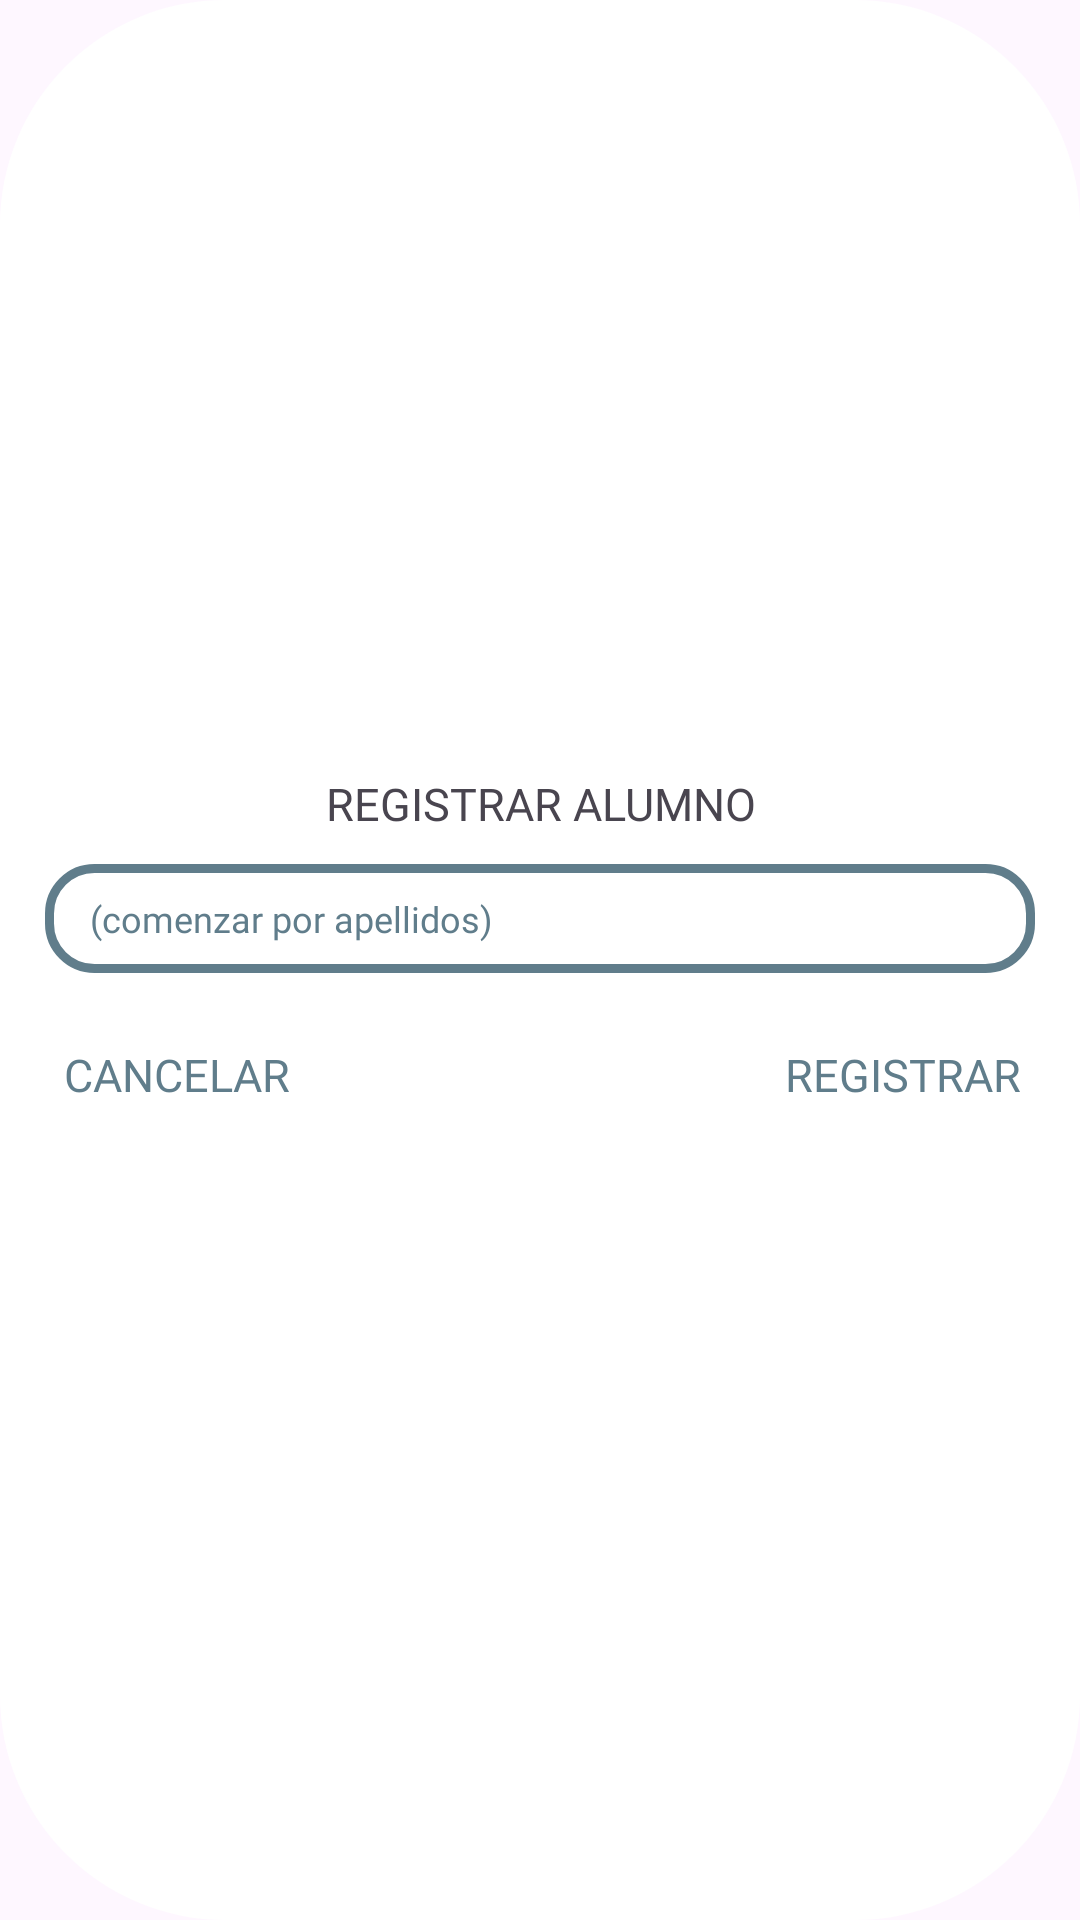

Android layout source for this screen:
<!-- AndroidManifest.xml: application theme Theme.ARSE -->
<!-- res/layout/ventana_crear_alumno.xml -->
<?xml version="1.0" encoding="utf-8"?>
<LinearLayout xmlns:android="http://schemas.android.com/apk/res/android"
    android:padding="15dp"
    android:background="@drawable/fondo_dialog"
    android:layout_width="match_parent"
    android:layout_height="wrap_content"
    android:orientation="vertical"
    android:gravity="center">

    <TextView
        android:text="@string/registrar_alumno"
        android:textSize="15sp"
        android:fontFamily="@font/montserrat_extra_bold_italic"
        android:textAlignment="center"
        android:layout_width="match_parent"
        android:layout_height="wrap_content"/>

    <EditText
        android:id="@+id/etRegistrarAlumno"
        android:background="@drawable/fondo_escribir"
        android:textColor="@drawable/texto_edit_text"
        android:hint="@string/comenzar_por_apellidos"
        android:fontFamily="@font/montserrat_semi_bold"
        android:textColorHint="@color/grisPalidoOscuro"
        android:textSize="12sp"
        android:paddingHorizontal="15dp"
        android:singleLine="true"
        android:maxLines="1"
        android:paddingVertical="10dp"
        android:layout_marginVertical="10dp"
        android:scrollHorizontally="true"
        android:layout_width="match_parent"
        android:layout_height="wrap_content"/>

    <LinearLayout
        android:layout_width="match_parent"
        android:layout_height="wrap_content"
        android:orientation="horizontal">

        <androidx.appcompat.widget.AppCompatButton
            android:id="@+id/cancelarRegistroAlumno"
            android:text="@string/cancelar"
            android:textSize="15sp"
            android:background="@color/blanco"
            android:fontFamily="@font/montserrat_extra_bold"
            android:layout_width="wrap_content"
            android:elevation="0dp"
            android:translationZ="0dp"
            android:textColor="@drawable/texto_seleccion_cancelacion"
            android:stateListAnimator="@null"
            android:layout_height="wrap_content"/>

        <Space
            android:layout_weight="1"
            android:layout_width="0dp"
            android:layout_height="wrap_content"/>

        <androidx.appcompat.widget.AppCompatButton
            android:id="@+id/registrarAlumno"
            android:text="@string/registrar"
            android:textSize="15sp"
            android:elevation="0dp"
            android:translationZ="0dp"
            android:stateListAnimator="@null"
            android:background="@color/blanco"
            android:textColor="@drawable/texto_seleccion_registro"
            android:fontFamily="@font/montserrat_extra_bold"
            android:layout_width="wrap_content"
            android:layout_height="wrap_content"/>

    </LinearLayout>

</LinearLayout>
<!-- resources referenced by this layout -->
<resources>
  <color name="blanco">#FFFFFFFF</color>
  <color name="grisPalidoOscuro">#607D8B</color>
  <!-- drawable fondo_dialog (drawable) -->
  <?xml version="1.0" encoding="utf-8"?>
  <shape xmlns:android="http://schemas.android.com/apk/res/android">
      <solid android:color="@color/blanco"/>
  
      <corners android:radius="75dp"/>
  
  </shape>
  <!-- drawable fondo_escribir (drawable) -->
  <?xml version="1.0" encoding="utf-8"?>
  <selector xmlns:android="http://schemas.android.com/apk/res/android">
  
      
      <item android:state_focused="true">
          <shape android:shape="rectangle">
              <solid android:color="@color/blanco"/>
  
              <stroke
                  android:width="3dp"
                  android:color="@color/azulArse"/>
  
              <corners android:radius="15dp"/>
          </shape>
      </item>
  
      
      <item>
          <shape android:shape="rectangle">
              <solid android:color="@color/blanco"/>
  
              <stroke
                  android:width="3dp"
                  android:color="@color/grisPalidoOscuro"/>
  
              <corners android:radius="15dp"/>
          </shape>
      </item>
  
  </selector>
  <!-- drawable texto_edit_text (drawable) -->
  <?xml version="1.0" encoding="utf-8"?>
  <selector xmlns:android="http://schemas.android.com/apk/res/android">
  
      
      <item
          android:state_focused="true"
          android:color="@color/azulArse"/>
  
      
      <item
          android:color="@color/grisPalidoOscuro"/>
  
  </selector>
  <!-- drawable texto_seleccion_cancelacion (drawable) -->
  <?xml version="1.0" encoding="utf-8"?>
  <selector xmlns:android="http://schemas.android.com/apk/res/android">
  
      <item
          android:state_pressed="true"
          android:color="@color/rojoError"/>
  
      <item
          android:color="@color/grisPalidoOscuro"/>
  
  </selector>
  <!-- drawable texto_seleccion_registro (drawable) -->
  <?xml version="1.0" encoding="utf-8"?>
  <selector xmlns:android="http://schemas.android.com/apk/res/android">
  
      <item
          android:state_selected="true"
          android:color="@color/rojoError"/>
  
      <item
          android:state_pressed="true"
          android:color="@color/verdeDrawer"/>
  
      <item
          android:color="@color/grisPalidoOscuro"/>
  
  </selector>
  <string name="cancelar">CANCELAR</string>
  <string name="comenzar_por_apellidos">(comenzar por apellidos)</string>
  <string name="registrar">REGISTRAR</string>
  <string name="registrar_alumno">REGISTRAR ALUMNO</string>
  <style name="Theme.ARSE" parent="Base.Theme.ARSE" />
  <color name="azulArse">#4e89ff</color>
  <color name="rojoError">#DB0D38</color>
  <color name="verdeDrawer">#15c9a4</color>
  <style name="Base.Theme.ARSE" parent="Theme.Material3.DayNight.NoActionBar">
          
          <item name="colorPrimary">@color/azulOscuro</item>
          
      </style>
  <color name="azulOscuro">#3C5970</color>
</resources>
